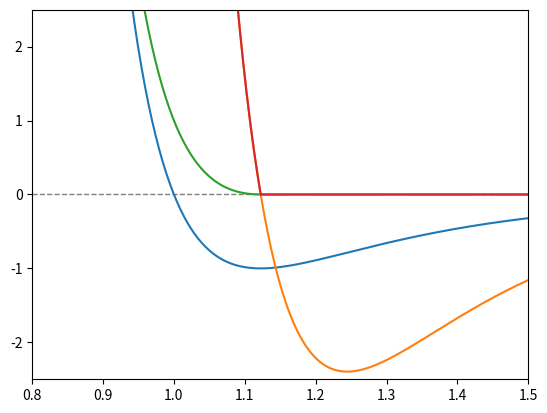

Reproduce this figure in Python.
#!/usr/bin/env python3

import numpy as np
import scipy.linalg


def lj_potential(r_ij: np.ndarray) -> float:
    r_norm = np.linalg.norm(r_ij)
    return 4 * ((1 / r_norm) ** 12 - (1 / r_norm) ** 6)

    
def lj_force(r_ij: np.ndarray) -> np.ndarray:
    r_norm = np.linalg.norm(r_ij)
    return -24 * r_ij * (r_norm ** 6 - 2) / r_norm ** 14


def lj_pot_rep(r_ij: np.ndarray) -> float:
    r_norm = np.linalg.norm(r_ij)
    # value corresponds to r=2**(1/6) at minimum of LJ
    if r_norm <= 1.122462048309373:
        # schift by -epsilon (+1)
        return 4 * ((1 / r_norm) ** 12 - (1 / r_norm) ** 6) + 1
    else:
        return 0.0


def lj_force_rep(r_ij: np.ndarray) -> np.ndarray:
    r_norm = np.linalg.norm(r_ij)
    # value corresponds to r=2**(1/6) at minimum of LJ
    if r_norm <= 1.122462048309373:
        # schift by -epsilon (+1)
        return -24 * r_ij * (r_norm ** 6 - 2) / r_norm ** 14
    else:
        return np.array([0.0, 0.0])


if __name__ == "__main__":
    import matplotlib.pyplot as plt

    num_vals = 1000
    d_vec = np.array([np.linspace(0.85, 2.5, num_vals), np.zeros(num_vals)])

    lj_pot_energies = np.array([lj_potential(r_ij) for r_ij in d_vec.T])
    lj_forces = np.array([lj_force(r_ij) for r_ij in d_vec.T]).T

    lj_pot_energies_rep = np.array([lj_pot_rep(r_ij) for r_ij in d_vec.T])
    lj_forces_rep = np.array([lj_force_rep(r_ij) for r_ij in d_vec.T]).T

    plt.axhline(0, color="gray", linewidth=1,
                linestyle="--")  # Horizontal line at y=0
    plt.plot(d_vec[0], lj_pot_energies)
    plt.plot(d_vec[0], lj_forces[0])
    plt.plot(d_vec[0], lj_pot_energies_rep)
    plt.plot(d_vec[0], lj_forces_rep[0])
    plt.ylim(-2.5, 2.5)
    plt.xlim(0.8,1.5)
    plt.show()